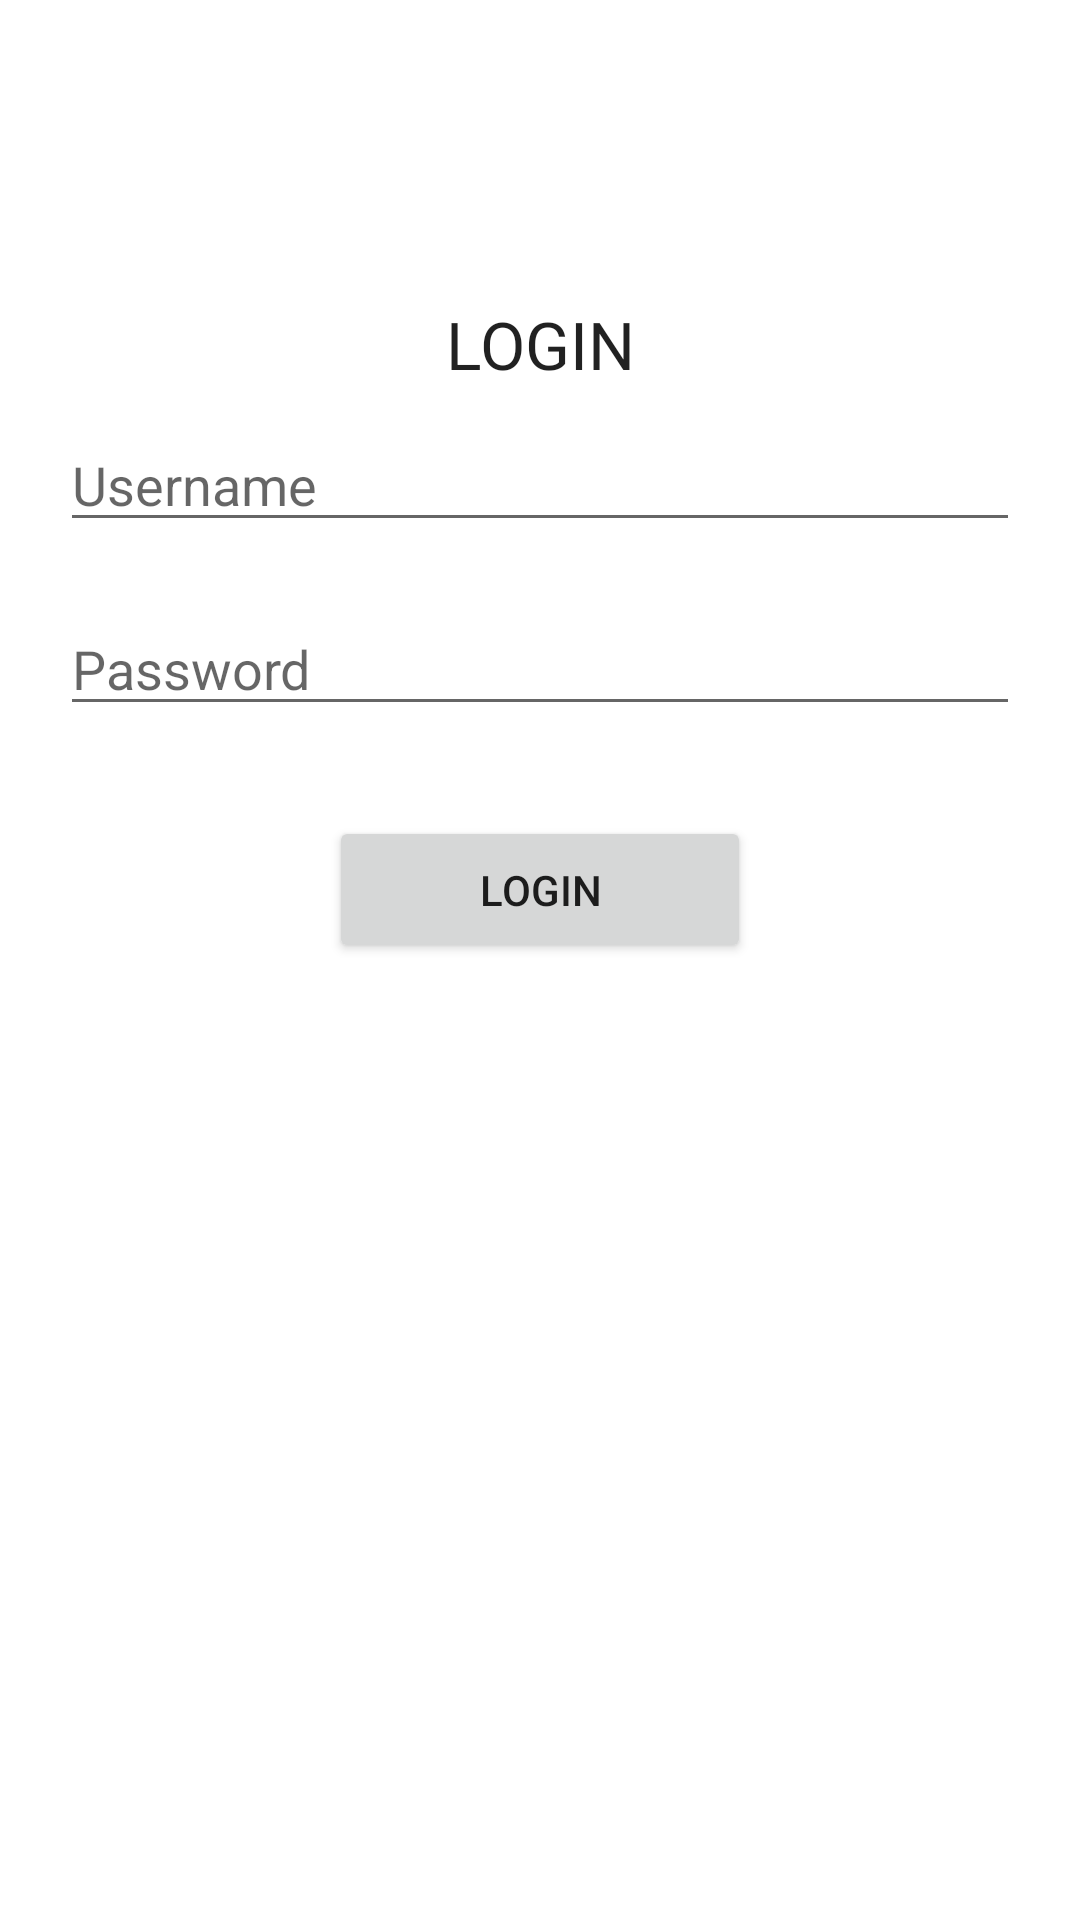

This screen was rendered from an Android layout file. Write that file and the resources it references.
<!-- AndroidManifest.xml: application theme Theme.MOVIETV -->
<!-- res/layout/activity_login.xml -->
<?xml version="1.0" encoding="utf-8"?>
<androidx.constraintlayout.widget.ConstraintLayout xmlns:android="http://schemas.android.com/apk/res/android"
    xmlns:app="http://schemas.android.com/apk/res-auto"
    xmlns:tools="http://schemas.android.com/tools"
    android:layout_width="match_parent"
    android:layout_height="match_parent"
    tools:context=".LoginActivity">

    <LinearLayout
        android:layout_width="match_parent"
        android:layout_height="match_parent"
        android:layout_marginVertical="50dp"
        android:layout_marginTop="50dp"
        android:layout_marginBottom="50dp"
        android:gravity="center_horizontal"
        android:orientation="vertical"
        android:paddingVertical="50dp"
        app:layout_constraintBottom_toBottomOf="parent"
        app:layout_constraintEnd_toEndOf="parent"
        app:layout_constraintStart_toStartOf="parent"
        app:layout_constraintTop_toTopOf="parent">

        <TextView
            android:layout_width="match_parent"
            android:layout_height="wrap_content"
            android:gravity="center"
            android:text="LOGIN"
            android:textAppearance="@style/TextAppearance.AppCompat.Large" />

        <EditText
            android:id="@+id/username_edit_text"
            android:layout_width="match_parent"
            android:layout_height="wrap_content"
            android:layout_marginHorizontal="20dp"
            android:layout_marginVertical="10dp"
            android:ems="10"
            android:hint="Username"
            android:inputType="textPersonName"
            android:text="" />

        <EditText
            android:id="@+id/password_edit_text"
            android:layout_width="match_parent"
            android:layout_height="wrap_content"
            android:layout_marginHorizontal="20dp"
            android:layout_marginVertical="10dp"
            android:ems="10"
            android:hint="Password"
            android:inputType="textPersonName"
            android:text="" />

        <Button
            android:layout_width="wrap_content"
            android:layout_height="wrap_content"
            android:layout_marginVertical="20dp"
            android:onClick="onLogin"
            android:paddingHorizontal="50sp"
            android:paddingVertical="15sp"
            android:text="Login" />

        <TextView
            android:id="@+id/warning"
            android:layout_width="wrap_content"
            android:layout_height="wrap_content"
            android:text="Please enter valid credentials !"
            android:textColor="@android:color/holo_red_dark"
            android:visibility="invisible"/>

    </LinearLayout>

</androidx.constraintlayout.widget.ConstraintLayout>
<!-- resources referenced by this layout -->
<resources>
  <style name="Theme.MOVIETV" parent="Theme.MaterialComponents.DayNight.DarkActionBar">
          
          <item name="colorPrimary">@color/purple_500</item>
          <item name="colorPrimaryVariant">@color/purple_700</item>
          <item name="colorOnPrimary">@color/white</item>
          
          <item name="colorSecondary">@color/teal_200</item>
          <item name="colorSecondaryVariant">@color/teal_700</item>
          <item name="colorOnSecondary">@color/black</item>
          
          <item name="android:statusBarColor" tools:targetApi="l">?attr/colorPrimaryVariant</item>
          
      </style>
  <color name="purple_500">#FF6200EE</color>
  <color name="purple_700">#FF3700B3</color>
  <color name="white">#FFFFFFFF</color>
  <color name="teal_200">#FF03DAC5</color>
  <color name="teal_700">#FF018786</color>
  <color name="black">#FF000000</color>
</resources>
